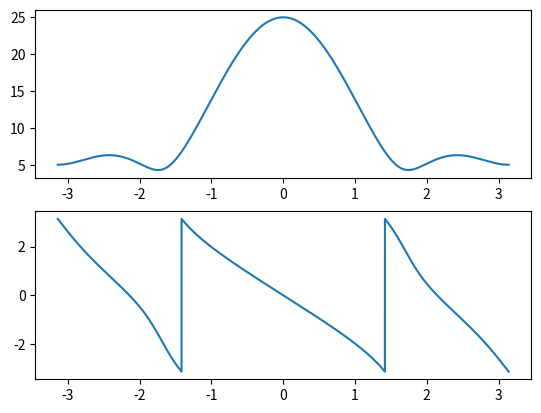

Write the Python code that produced this figure.
import numpy as np
from matplotlib import pyplot as plt
x=[3,6,7,9]
X=[]
w=np.arange(-1*np.pi,np.pi,0.0001*np.pi)
for i in range (len(w)):
	s=0
	for n in range (0,len(x)) :
		s=s+x[n]*np.exp(-1*1j*w[i]*n)
	X.append(s)
	X[i]=s
plt.subplot(211)
plt.plot(w,np.abs(X))
plt.subplot(212)
plt.plot(w,np.angle(X))
plt.show()